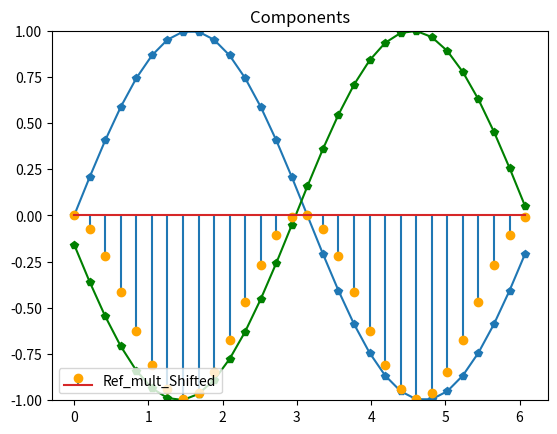

The script that saved this image:
import numpy as np
import matplotlib.pyplot as plt
pi = np.pi

# PARAMETER
PHASE_SHIFT = 3.3

# VECTORS
t = np.linspace(0, 2*pi,30, endpoint=False)

Ref = np.sin(t)
Shifted = np.sin(t+ PHASE_SHIFT)
Ref_mult_Shifted = Ref * Shifted
dot_product = np.dot(Ref, Shifted) 

# PLOTS (HINT: use separate plots, not one with grid)
# components
plt.plot(t, Ref, '-p')
plt.plot(t, Shifted, '-p', color = 'g')
plt.title('Components')
plt.legend(['Ref', 'Shifted'], loc = 'upper right')
plt.grid()
plt.show()
# multiplication, HINT: use "stem" function for ploting

markerline, stemlines, baseline = plt.stem(t, Ref_mult_Shifted, markerfmt='o', label='Ref_mult_Shifted')
plt.setp(markerline, 'color', 'orange')
plt.ylim(-1, 1)
plt.legend(loc = 'lower left')
plt.grid()
plt.show()

# print phase shift and dot product value

#print('Phase shift=', round(PHASE_SHIFT,2), '\nDot product=', round(dot_product,2))
print('Dot product=', round(dot_product,2))


